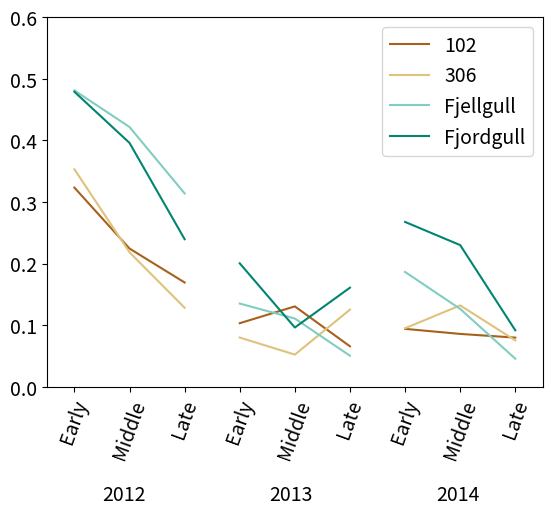
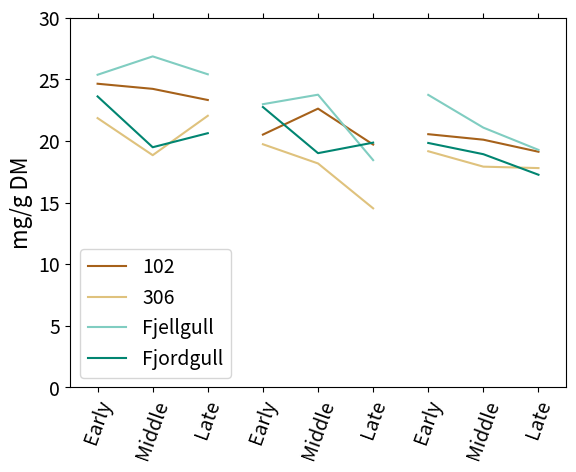
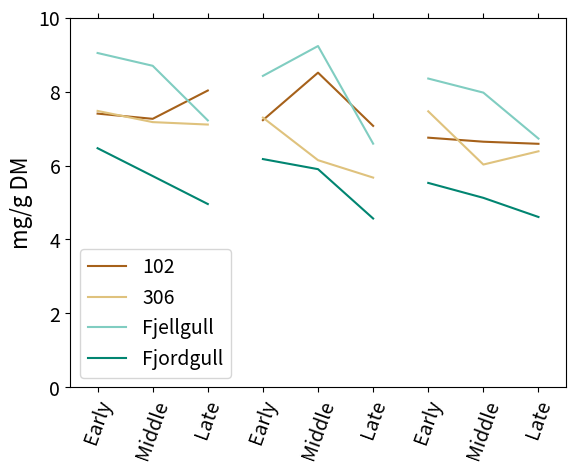
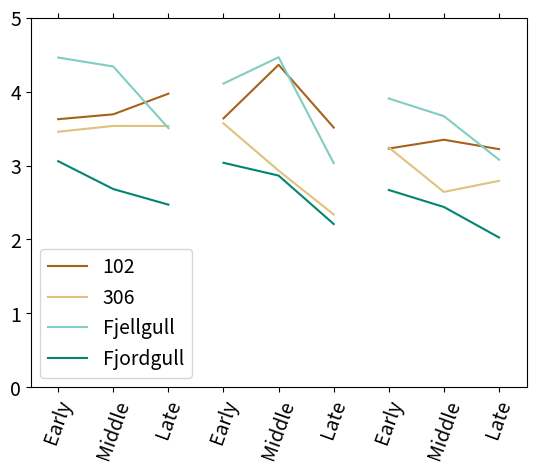

Here is the Python script that generated these plots, in order:
#!/usr/bin/env python

import matplotlib.pyplot as plt
#import seaborn
#seaborn.set(style='ticks')

SIZE = 14
MEDIUM_SIZE = 16
BIGGER_SIZE = 18

plt.rc('font', size=SIZE)                # controls default text sizes
plt.rc('axes', titlesize=SIZE)           # fontsize of the axes title
plt.rc('axes', labelsize=MEDIUM_SIZE)    # fontsize of the x and y labels
plt.rc('xtick', labelsize=SIZE)          # fontsize of the tick labels
plt.rc('ytick', labelsize=SIZE)          # fontsize of the tick labels
plt.rc('legend', fontsize=SIZE)          # legend fontsize
plt.rc('figure', titlesize=BIGGER_SIZE)  # fontsize of the figure title


datasett = [[[[0.3233,0.2244,0.1693],[0.3531,0.2183,0.1283],[0.4811,0.4217,0.3139],[0.4789,0.3959,0.2396]],[[0.1032,0.1305,0.0657],[0.0799,0.05226,0.12524],[0.1351,0.1108,0.0504],[0.2004,0.0962,0.1609]],[[0.094,0.08582,0.0798],[0.095,0.1321,0.0753],[0.1864,0.1264,0.0456],[0.2676,0.23,0.0917]]],[[[24.64,24.225,23.32],[21.85,18.84,22.04],[25.37,26.86,25.407],[23.61,19.486,20.626]],[[20.512,22.62,19.703],[19.729,18.17,14.527],[22.98,23.751,18.44],[22.75,19.005,19.86]],[[20.545,20.098,19.12],[19.161,17.91,17.794],[23.736,21.077,19.27],[19.833,18.921,17.253]]],[[[7.405,7.264,8.03],[7.478,7.175,7.109],[9.045,8.699,7.221],[6.469,5.716,4.959]],[[7.228,8.513,7.073],[7.297,6.145,5.674],[8.426,9.234,6.592],[6.175,5.902,4.567]],[[6.754,6.645,6.588],[7.467,6.027,6.386],[8.354,7.973,6.729],[5.53,5.126,4.608]]],[[[3.627,3.693,3.972],[3.457,3.536,3.535],[4.461,4.34,3.506],[3.059,2.682,2.471]],[[3.638,4.363,3.514],[3.57,2.931,2.338],[4.109,4.465,3.032],[3.037,2.864,2.209]],[[3.23,3.349,3.222],[3.244,2.643,2.793],[3.907,3.668,3.079],[2.6692,2.4392,2.0265]]]]


col = ["#a6cee3","#1f78b4","#b2df8a","#33a02c","#a6cee3","#1f78b4","#b2df8a","#33a02c","#a6cee3","#1f78b4","#b2df8a","#33a02c"]
col = ["#a6611a", "#dfc27d", "#80cdc1", "#018571"]
m = 0
navn = ["TA", "TP", "EA", "MS"]
ylabel = ["","","mg/g DM", "mg/g DM"]
for i in navn:
    l = 0
    m += 1
    for j in ["2012","2013","2014"]:
        l += 1
        n = 0
        for k in ["102","306","Fjellgull","Fjordgull"]:
            n += 1
            plt.plot([0+(l-1)*3,1+(l-1)*3,2+(l-1)*3], datasett[m-1][l-1][n-1], color = col[n-1], label = k if l == 1 else "")
    navn = ["Early","Middle","Late","Early","Middle","Late","Early","Middle","Late"]

    legloc = "lower left"
    if i == "TA":
        lab = ""
        ymax = 0.6
        legloc = "upper right"
    elif i == "TP":
        lab = "mg/g DM"
        ymax = 30
    elif i == "EA":
        lab = "mg/g DM"
        ymax = 10
    elif i == "MS":
        lab = ""
        ymax = 5
        
    plt.xticks((0,1,2,3,4,5,6,7,8), navn, rotation=70)

#    plt.xticks(x, labels, rotation='vertical')
    plt.xlim(-0.5,8.5)
#    plt.legend(fancybox=True, shadow=True, loc = "lower left")
    plt.legend(loc = legloc)
    plt.ylim(ymin=0, ymax = ymax)
    plt.ylabel(lab)
    if i == "TA":
        aarstall = 310
        aarstall = -70
        plt.annotate('2012', (0,0), (40, aarstall), xycoords='axes fraction', textcoords='offset points', va='top')
        plt.annotate('2013', (0,0), (160, aarstall), xycoords='axes fraction', textcoords='offset points', va='top')
        plt.annotate('2014', (0,0), (280, aarstall), xycoords='axes fraction', textcoords='offset points', va='top')
    else:
        plt.tick_params(
            axis='x',          # changes apply to the x-axis
            which='both',      # both major and minor ticks are affected
            bottom='off',      # ticks along the bottom edge are off
            top='off',         # ticks along the top edge are off
            labelbottom='off') # labels along the bottom edge are off

    plt.savefig(i+".pdf", bbox_inches='tight', transparent=True)
    plt.clf()
